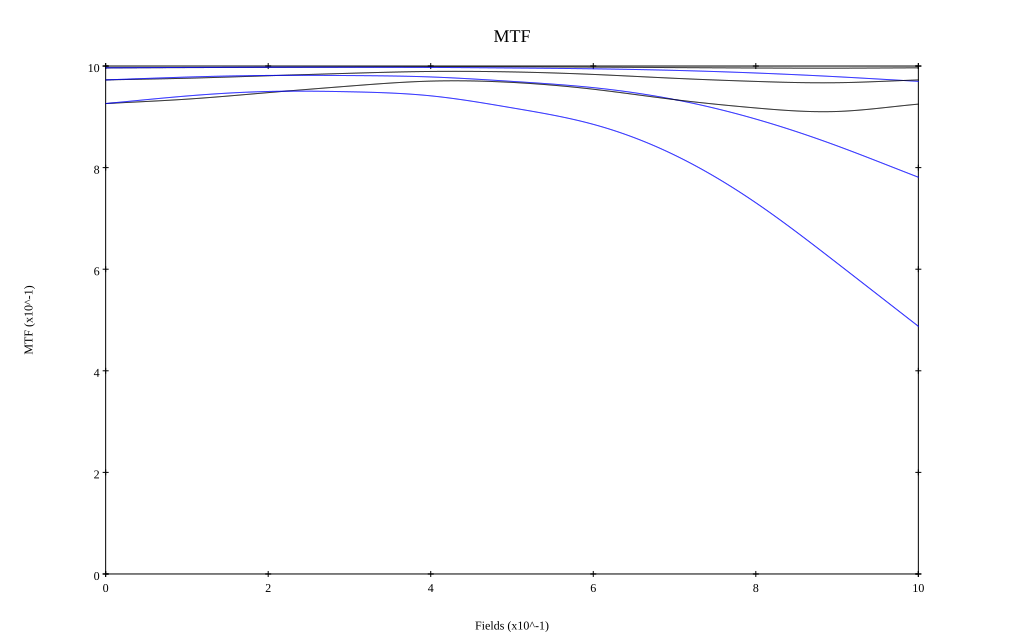

Data behind this chart, as committed beside it:
, 0, 0.1, 0.2, 0.3, 0.4, 0.5, 0.6, 0.7, 0.8, 0.9, 1
10 sag, 0.996, 0.997, 0.998, 0.998, 0.999, 0.999, 0.998, 0.997, 0.996, 0.996, 0.997
10 tan, 0.996, 0.997, 0.998, 0.998, 0.997, 0.996, 0.995, 0.991, 0.986, 0.979, 0.97
30 sag, 0.973, 0.976, 0.981, 0.986, 0.989, 0.988, 0.983, 0.976, 0.97, 0.967, 0.973
30 tan, 0.973, 0.978, 0.981, 0.981, 0.978, 0.97, 0.957, 0.934, 0.896, 0.843, 0.781
50 sag, 0.926, 0.935, 0.948, 0.961, 0.97, 0.968, 0.954, 0.934, 0.917, 0.911, 0.925
50 tan, 0.926, 0.941, 0.95, 0.949, 0.941, 0.918, 0.885, 0.825, 0.731, 0.612, 0.488
